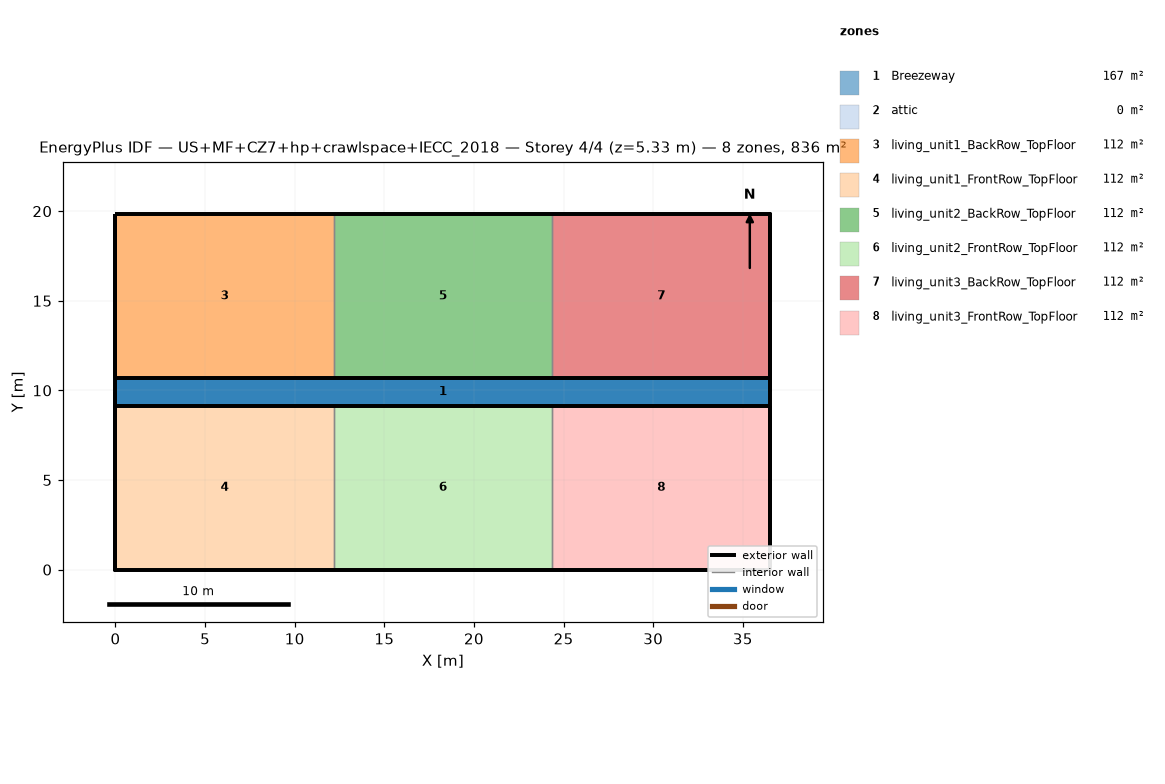
=== STOREY PLAN SPEC (per zone: floor XY polygon, exterior-wall plan segments, windows/doors) ===
zone 1: Breezeway  (167.0 m²)
  floor: (36.54, 9.16) (0.00, 9.16) (0.00, 10.68) (36.54, 10.68)
  floor: (36.54, 9.16) (0.00, 9.16) (0.00, 10.68) (36.54, 10.68)
  floor: (36.54, 9.16) (0.00, 9.16) (0.00, 10.68) (36.54, 10.68)
zone 2: attic  (0.0 m²)
  exterior wall: (36.54, 0.00) – (36.54, 19.84) – (36.54, 9.92)  [29.8 m]
  exterior wall: (0.00, 19.84) – (0.00, 0.00) – (0.00, 9.92)  [29.8 m]
zone 3: living_unit1_BackRow_TopFloor  (111.5 m²)
  floor: (12.18, 10.68) (0.00, 10.68) (0.00, 19.84) (12.18, 19.84)
  exterior wall: (12.18, 19.84) – (0.00, 19.84)  [12.2 m]
  exterior wall: (0.00, 19.84) – (0.00, 10.68)  [9.2 m]
  exterior wall: (0.00, 10.68) – (12.18, 10.68)  [12.2 m]
  interior walls: 1
zone 4: living_unit1_FrontRow_TopFloor  (111.5 m²)
  floor: (12.18, 0.00) (0.00, 0.00) (0.00, 9.16) (12.18, 9.16)
  exterior wall: (0.00, 0.00) – (12.18, 0.00)  [12.2 m]
  exterior wall: (0.00, 9.16) – (0.00, 0.00)  [9.2 m]
  exterior wall: (12.18, 9.16) – (0.00, 9.16)  [12.2 m]
  interior walls: 1
zone 5: living_unit2_BackRow_TopFloor  (111.5 m²)
  floor: (24.36, 10.68) (12.18, 10.68) (12.18, 19.84) (24.36, 19.84)
  exterior wall: (12.18, 10.68) – (24.36, 10.68)  [12.2 m]
  exterior wall: (24.36, 19.84) – (12.18, 19.84)  [12.2 m]
  interior walls: 2
zone 6: living_unit2_FrontRow_TopFloor  (111.5 m²)
  floor: (24.36, 0.00) (12.18, 0.00) (12.18, 9.16) (24.36, 9.16)
  exterior wall: (12.18, 0.00) – (24.36, 0.00)  [12.2 m]
  exterior wall: (24.36, 9.16) – (12.18, 9.16)  [12.2 m]
  interior walls: 2
zone 7: living_unit3_BackRow_TopFloor  (111.5 m²)
  floor: (36.54, 10.68) (24.36, 10.68) (24.36, 19.84) (36.54, 19.84)
  exterior wall: (36.54, 10.68) – (36.54, 19.84)  [9.2 m]
  exterior wall: (36.54, 19.84) – (24.36, 19.84)  [12.2 m]
  exterior wall: (24.36, 10.68) – (36.54, 10.68)  [12.2 m]
  interior walls: 1
zone 8: living_unit3_FrontRow_TopFloor  (111.5 m²)
  floor: (36.54, 0.00) (24.36, 0.00) (24.36, 9.16) (36.54, 9.16)
  exterior wall: (24.36, 0.00) – (36.54, 0.00)  [12.2 m]
  exterior wall: (36.54, 0.00) – (36.54, 9.16)  [9.2 m]
  exterior wall: (36.54, 9.16) – (24.36, 9.16)  [12.2 m]
  interior walls: 1

=== DERIVED (storey summary) ===
Building: US+MF+CZ7+hp+crawlspace+IECC_2018
Storey: 4 of 4  (floor level z = 5.33 m)
Storey gross floor area: 836.2 m²
Zones on this storey: 8
  - Breezeway: floor 167.0 m²
  - attic: floor 0.0 m²; exterior wall 59.5 m (81.9 m²); WWR 0.0%
  - living_unit1_BackRow_TopFloor: floor 111.5 m²; exterior wall 33.5 m (86.9 m²); WWR 0.0%
  - living_unit1_FrontRow_TopFloor: floor 111.5 m²; exterior wall 33.5 m (86.9 m²); WWR 0.0%
  - living_unit2_BackRow_TopFloor: floor 111.5 m²; exterior wall 24.4 m (63.1 m²); WWR 0.0%
  - living_unit2_FrontRow_TopFloor: floor 111.5 m²; exterior wall 24.4 m (63.1 m²); WWR 0.0%
  - living_unit3_BackRow_TopFloor: floor 111.5 m²; exterior wall 33.5 m (86.9 m²); WWR 0.0%
  - living_unit3_FrontRow_TopFloor: floor 111.5 m²; exterior wall 33.5 m (86.9 m²); WWR 0.0%
Zone adjacency (shared interzone walls):
  - living_unit1_BackRow_TopFloor ↔ living_unit2_BackRow_TopFloor
  - living_unit1_FrontRow_TopFloor ↔ living_unit2_FrontRow_TopFloor
  - living_unit2_BackRow_TopFloor ↔ living_unit3_BackRow_TopFloor
  - living_unit2_FrontRow_TopFloor ↔ living_unit3_FrontRow_TopFloor